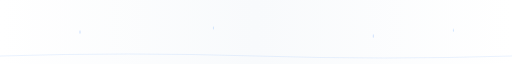
t = 0.00 s
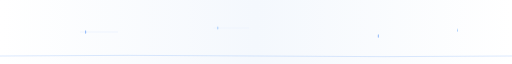
t = 1.69 s
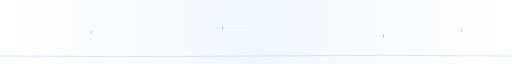
t = 3.38 s
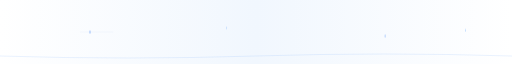
t = 5.00 s
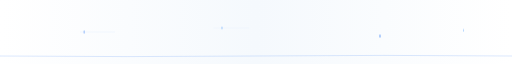
t = 6.75 s
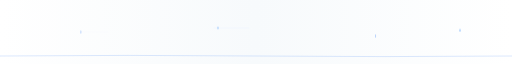
t = 8.25 s

The animated SVG that drew these frames (rendered in a browser with its animation timeline set to each time). Animation: 15 SMIL elements (animate=15); frames cover the first 8.25 s, repeats indefinitely.

<svg xmlns="http://www.w3.org/2000/svg" viewBox="0 0 1920 80" preserveAspectRatio="none">
  <defs>
    <linearGradient id="headerGrad" x1="0%" y1="0%" x2="100%" y2="0%">
      <stop offset="0%" style="stop-color:#ffffff;stop-opacity:1" />
      <stop offset="50%" style="stop-color:#f8fafc;stop-opacity:1">
        <animate attributeName="stop-color" 
                 values="#f8fafc;#eff6ff;#f8fafc" 
                 dur="8s" repeatCount="indefinite"/>
      </stop>
      <stop offset="100%" style="stop-color:#ffffff;stop-opacity:1" />
    </linearGradient>
    
    <filter id="headerGlow">
      <feGaussianBlur stdDeviation="2" result="coloredBlur"/>
      <feMerge>
        <feMergeNode in="coloredBlur"/>
        <feMergeNode in="SourceGraphic"/>
      </feMerge>
    </filter>
  </defs>
  
  <!-- Background -->
  <rect width="1920" height="80" fill="url(#headerGrad)"/>
  
  <!-- Subtle wave line at bottom -->
  <path d="M0,70 Q480,65 960,70 T1920,70" 
        fill="none" 
        stroke="#3b82f6" 
        stroke-width="1" 
        opacity="0.3">
    <animate attributeName="d" 
             values="M0,70 Q480,65 960,70 T1920,70;
                     M0,70 Q480,75 960,70 T1920,70;
                     M0,70 Q480,65 960,70 T1920,70"
             dur="10s" repeatCount="indefinite"/>
    <animate attributeName="opacity" values="0.2;0.4;0.2" dur="5s" repeatCount="indefinite"/>
  </path>
  
  <!-- Particles qui bougent -->
  <circle cx="300" cy="40" r="2" fill="#3b82f6" opacity="0.4" filter="url(#headerGlow)">
    <animate attributeName="cx" values="300;350;300" dur="8s" repeatCount="indefinite"/>
    <animate attributeName="opacity" values="0.2;0.6;0.2" dur="4s" repeatCount="indefinite"/>
  </circle>
  
  <circle cx="800" cy="35" r="1.5" fill="#60a5fa" opacity="0.5" filter="url(#headerGlow)">
    <animate attributeName="cx" values="800;850;800" dur="10s" repeatCount="indefinite"/>
    <animate attributeName="opacity" values="0.3;0.7;0.3" dur="5s" repeatCount="indefinite"/>
  </circle>
  
  <circle cx="1400" cy="45" r="2" fill="#3b82f6" opacity="0.4" filter="url(#headerGlow)">
    <animate attributeName="cx" values="1400;1450;1400" dur="9s" repeatCount="indefinite"/>
    <animate attributeName="opacity" values="0.2;0.6;0.2" dur="4.5s" repeatCount="indefinite"/>
  </circle>
  
  <circle cx="1700" cy="38" r="1.5" fill="#60a5fa" opacity="0.5" filter="url(#headerGlow)">
    <animate attributeName="cx" values="1700;1750;1700" dur="11s" repeatCount="indefinite"/>
    <animate attributeName="opacity" values="0.3;0.7;0.3" dur="5.5s" repeatCount="indefinite"/>
  </circle>
  
  <!-- Mini lignes de connexion animées -->
  <line x1="300" y1="40" x2="400" y2="40" stroke="#3b82f6" stroke-width="0.5" opacity="0">
    <animate attributeName="opacity" values="0;0.3;0" dur="4s" repeatCount="indefinite"/>
    <animate attributeName="x2" values="400;450;400" dur="4s" repeatCount="indefinite"/>
  </line>
  
  <line x1="800" y1="35" x2="900" y2="35" stroke="#60a5fa" stroke-width="0.5" opacity="0">
    <animate attributeName="opacity" values="0;0.25;0" dur="5s" repeatCount="indefinite"/>
    <animate attributeName="x2" values="900;950;900" dur="5s" repeatCount="indefinite"/>
  </line>
</svg>
